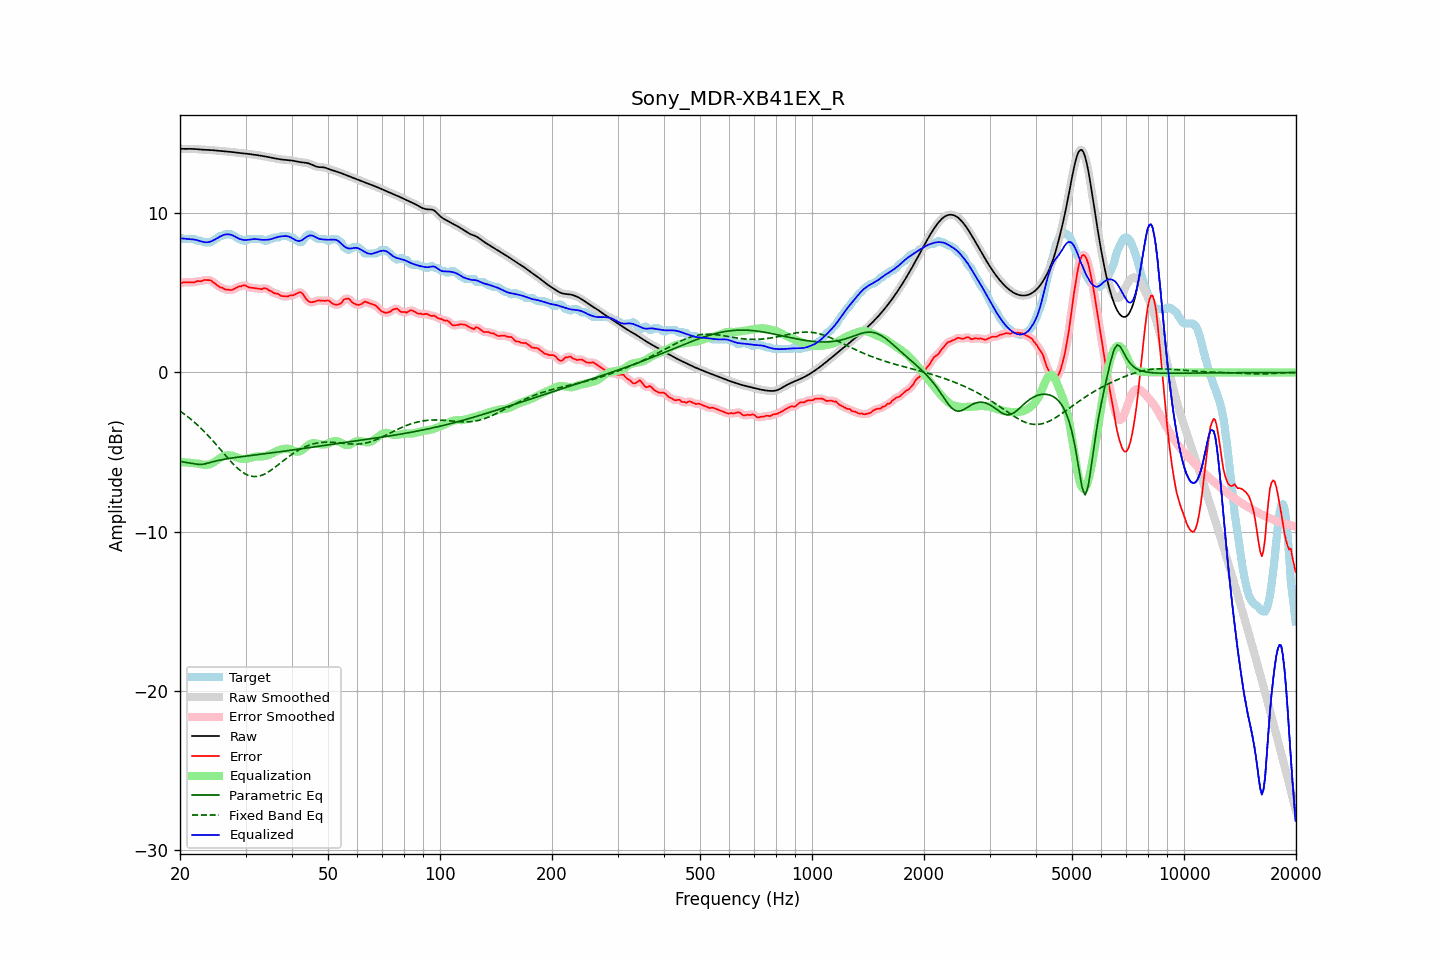

Values plotted in this chart, from the file beside it:
frequency, raw, error, smoothed, error_smoothed, equalization, parametric_eq, fixed_band_eq, equalized_raw, equalized_smoothed, target
20.00, 14.06, 5.58, 14.06, 5.58, -5.62, -5.58, -2.42, 8.44, 8.44, 8.48
20.20, 14.05, 5.62, 14.05, 5.62, -5.63, -5.60, -2.49, 8.43, 8.43, 8.43
20.40, 14.05, 5.67, 14.05, 5.66, -5.64, -5.62, -2.56, 8.42, 8.42, 8.38
20.61, 14.05, 5.67, 14.05, 5.67, -5.65, -5.64, -2.64, 8.41, 8.41, 8.38
20.81, 14.05, 5.67, 14.05, 5.68, -5.66, -5.66, -2.71, 8.40, 8.40, 8.38
21.02, 14.05, 5.67, 14.05, 5.67, -5.66, -5.67, -2.79, 8.39, 8.39, 8.38
21.23, 14.05, 5.68, 14.05, 5.68, -5.67, -5.68, -2.87, 8.38, 8.38, 8.38
21.44, 14.05, 5.67, 14.05, 5.67, -5.68, -5.70, -2.96, 8.37, 8.37, 8.38
21.66, 14.05, 5.67, 14.05, 5.67, -5.69, -5.72, -3.04, 8.36, 8.36, 8.38
21.87, 14.04, 5.66, 14.04, 5.69, -5.69, -5.74, -3.13, 8.35, 8.35, 8.38
22.09, 14.04, 5.72, 14.04, 5.71, -5.71, -5.76, -3.22, 8.33, 8.33, 8.31
22.31, 14.03, 5.75, 14.03, 5.73, -5.72, -5.77, -3.31, 8.30, 8.30, 8.28
22.54, 14.02, 5.74, 14.02, 5.74, -5.74, -5.78, -3.40, 8.27, 8.27, 8.28
22.76, 14.01, 5.73, 14.01, 5.75, -5.76, -5.78, -3.50, 8.24, 8.24, 8.28
22.99, 14.00, 5.77, 14.00, 5.77, -5.79, -5.77, -3.60, 8.21, 8.21, 8.23
23.22, 13.99, 5.81, 13.99, 5.79, -5.80, -5.75, -3.70, 8.19, 8.19, 8.18
23.45, 13.99, 5.81, 13.99, 5.81, -5.81, -5.73, -3.81, 8.18, 8.18, 8.18
23.69, 13.99, 5.81, 13.99, 5.82, -5.80, -5.70, -3.91, 8.18, 8.18, 8.18
23.92, 13.98, 5.80, 13.98, 5.81, -5.78, -5.68, -4.02, 8.20, 8.20, 8.18
24.16, 13.98, 5.80, 13.98, 5.78, -5.75, -5.65, -4.13, 8.23, 8.23, 8.18
24.40, 13.97, 5.72, 13.97, 5.73, -5.70, -5.62, -4.24, 8.27, 8.27, 8.25
24.65, 13.96, 5.65, 13.96, 5.66, -5.65, -5.59, -4.36, 8.32, 8.32, 8.32
24.89, 13.95, 5.57, 13.95, 5.57, -5.58, -5.57, -4.47, 8.37, 8.37, 8.38
25.14, 13.94, 5.50, 13.94, 5.49, -5.51, -5.54, -4.59, 8.43, 8.43, 8.44
25.39, 13.93, 5.42, 13.93, 5.42, -5.44, -5.52, -4.71, 8.49, 8.49, 8.51
25.65, 13.92, 5.34, 13.92, 5.37, -5.38, -5.50, -4.82, 8.55, 8.55, 8.58
25.91, 13.91, 5.34, 13.91, 5.32, -5.32, -5.48, -4.94, 8.60, 8.60, 8.58
26.16, 13.91, 5.29, 13.91, 5.27, -5.27, -5.46, -5.06, 8.64, 8.64, 8.62
26.43, 13.90, 5.22, 13.90, 5.24, -5.23, -5.44, -5.18, 8.67, 8.67, 8.68
26.69, 13.89, 5.21, 13.89, 5.21, -5.21, -5.42, -5.29, 8.68, 8.68, 8.68
26.96, 13.88, 5.20, 13.88, 5.19, -5.20, -5.41, -5.41, 8.68, 8.68, 8.68
27.23, 13.87, 5.19, 13.87, 5.19, -5.20, -5.39, -5.52, 8.67, 8.67, 8.68
27.50, 13.86, 5.18, 13.86, 5.19, -5.22, -5.38, -5.63, 8.64, 8.64, 8.68
27.77, 13.85, 5.22, 13.85, 5.22, -5.24, -5.36, -5.74, 8.60, 8.60, 8.62
28.05, 13.83, 5.27, 13.83, 5.27, -5.28, -5.35, -5.84, 8.56, 8.56, 8.57
28.33, 13.82, 5.32, 13.82, 5.33, -5.32, -5.33, -5.94, 8.50, 8.50, 8.50
28.62, 13.81, 5.38, 13.81, 5.37, -5.36, -5.32, -6.03, 8.45, 8.45, 8.43
28.90, 13.79, 5.42, 13.79, 5.40, -5.40, -5.31, -6.12, 8.40, 8.40, 8.38
29.19, 13.78, 5.41, 13.78, 5.44, -5.42, -5.29, -6.20, 8.36, 8.36, 8.38
29.48, 13.78, 5.47, 13.77, 5.46, -5.44, -5.28, -6.27, 8.34, 8.34, 8.31
29.78, 13.76, 5.49, 13.76, 5.47, -5.44, -5.27, -6.34, 8.33, 8.33, 8.28
30.08, 13.75, 5.46, 13.75, 5.45, -5.43, -5.26, -6.39, 8.33, 8.33, 8.29
30.38, 13.74, 5.39, 13.74, 5.40, -5.41, -5.24, -6.44, 8.33, 8.33, 8.35
30.68, 13.73, 5.35, 13.73, 5.36, -5.39, -5.23, -6.48, 8.34, 8.34, 8.38
30.99, 13.72, 5.34, 13.72, 5.33, -5.36, -5.22, -6.51, 8.36, 8.36, 8.38
31.30, 13.70, 5.32, 13.70, 5.32, -5.33, -5.21, -6.53, 8.37, 8.37, 8.38
31.61, 13.69, 5.31, 13.69, 5.31, -5.30, -5.19, -6.54, 8.38, 8.38, 8.38
31.93, 13.67, 5.29, 13.67, 5.29, -5.29, -5.18, -6.54, 8.39, 8.39, 8.38
32.24, 13.66, 5.28, 13.66, 5.28, -5.28, -5.17, -6.53, 8.38, 8.38, 8.38
32.57, 13.64, 5.26, 13.64, 5.26, -5.28, -5.15, -6.51, 8.36, 8.36, 8.38
32.89, 13.63, 5.25, 13.63, 5.25, -5.28, -5.14, -6.49, 8.35, 8.35, 8.38
33.22, 13.61, 5.24, 13.61, 5.26, -5.27, -5.13, -6.45, 8.34, 8.34, 8.37
33.55, 13.59, 5.29, 13.59, 5.28, -5.26, -5.12, -6.41, 8.33, 8.33, 8.31
33.89, 13.58, 5.30, 13.58, 5.28, -5.24, -5.10, -6.36, 8.33, 8.33, 8.28
34.23, 13.56, 5.27, 13.56, 5.25, -5.22, -5.09, -6.31, 8.34, 8.34, 8.28
34.57, 13.54, 5.18, 13.53, 5.20, -5.18, -5.08, -6.25, 8.35, 8.35, 8.35
34.92, 13.51, 5.13, 13.51, 5.14, -5.15, -5.06, -6.18, 8.37, 8.37, 8.38
35.27, 13.49, 5.10, 13.49, 5.08, -5.10, -5.05, -6.11, 8.39, 8.39, 8.39
35.62, 13.47, 5.01, 13.47, 5.03, -5.05, -5.04, -6.04, 8.42, 8.42, 8.46
35.97, 13.45, 4.98, 13.45, 4.99, -5.00, -5.02, -5.96, 8.46, 8.46, 8.48
... 635 more rows
